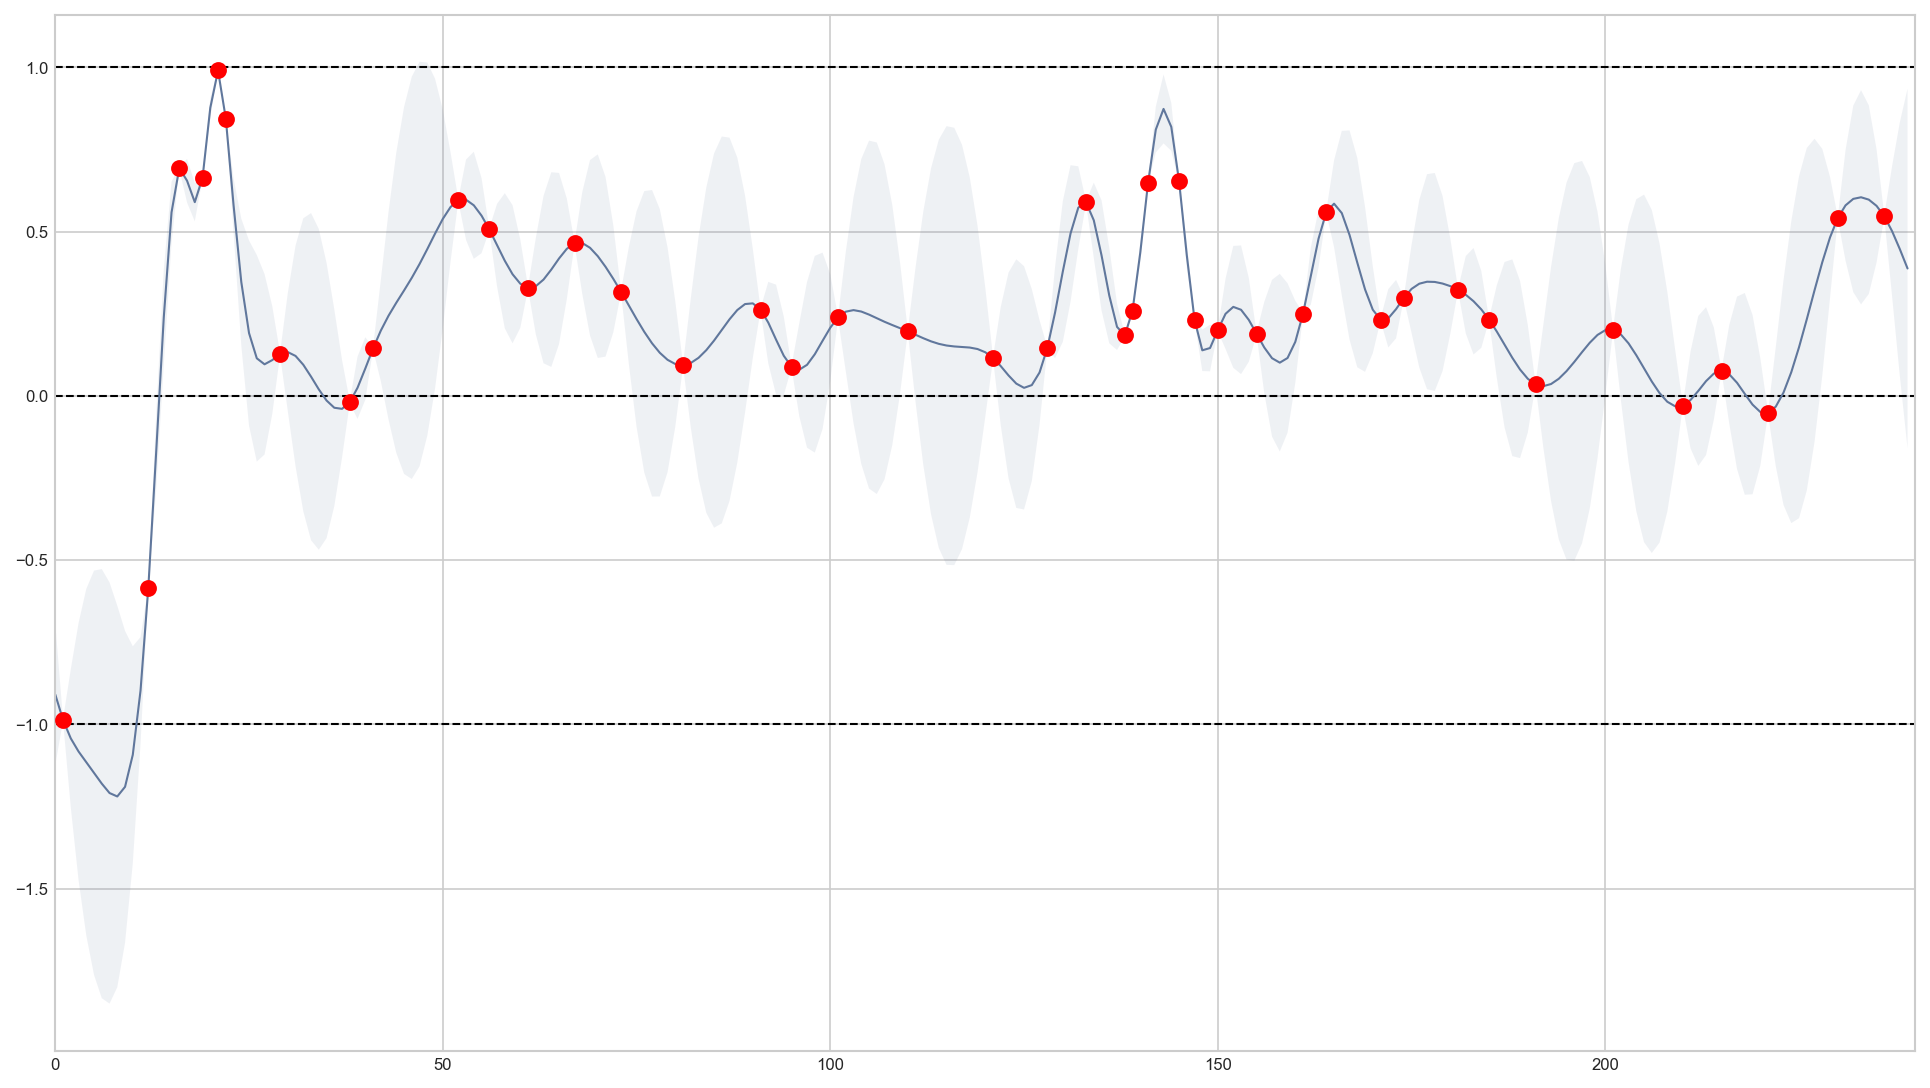

The table this chart was drawn from, first rows:
, Parameters, Target
0, [1.0], -0.9867
1, [21.0], 0.9909
2, [41.0], 0.1444
3, [61.0], 0.3291
4, [81.0], 0.09381
5, [101.0], 0.2389
6, [121.0], 0.1155
7, [141.0], 0.6482
8, [161.0], 0.2509
9, [181.0], 0.3231
10, [201.0], 0.2014
11, [221.0], -0.0525
12, [22.0], 0.8445
13, [16.0], 0.6938
14, [38.0], -0.01889
15, [150.0], 0.2003
16, [133.0], 0.5894
17, [236.0], 0.5468
18, [171.0], 0.2323
19, [191.0], 0.03483
20, [52.0], 0.596
21, [56.0], 0.5069
22, [164.0], 0.5597
23, [91.0], 0.2629
24, [210.0], -0.02961
25, [174.0], 0.2985
26, [29.0], 0.1274
27, [19.0], 0.664
28, [12.0], -0.585
29, [185.0], 0.2326
30, [73.0], 0.317
31, [155.0], 0.1896
32, [138.0], 0.184
33, [139.0], 0.26
34, [145.0], 0.6548
35, [110.0], 0.1968
36, [230.0], 0.5417
37, [128.0], 0.1458
38, [95.0], 0.0888
39, [215.0], 0.07601
40, [147.0], 0.2319
41, [67.0], 0.465
